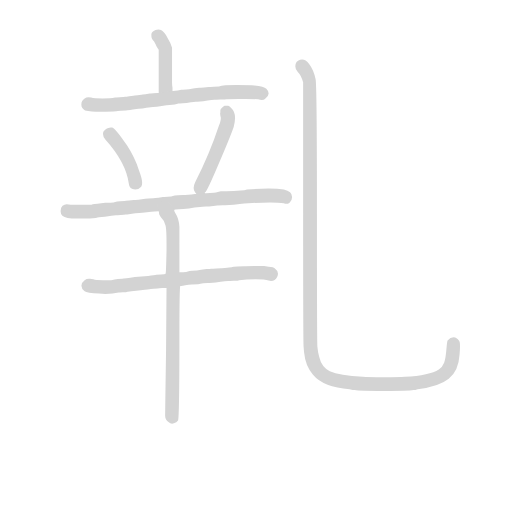
t = 0.00 s
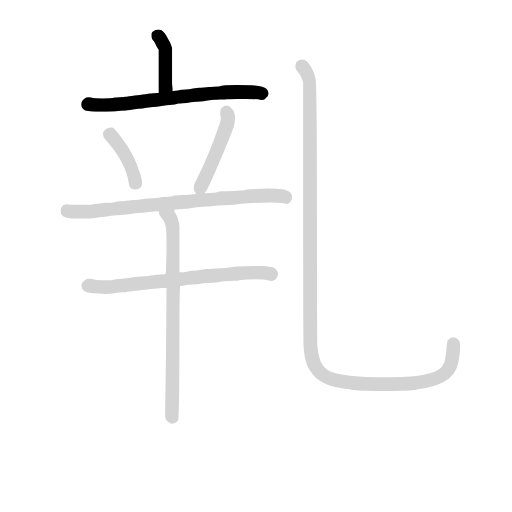
t = 1.25 s
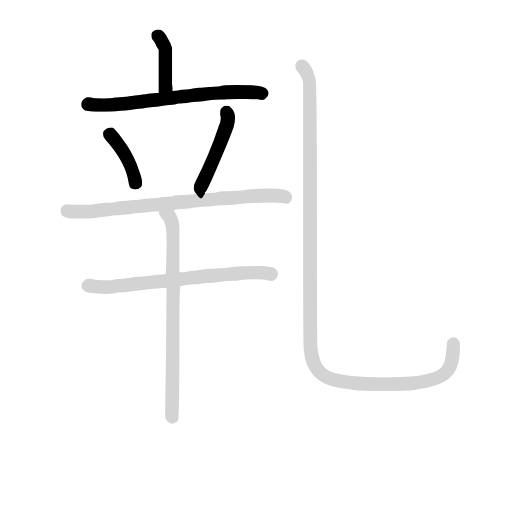
t = 2.51 s
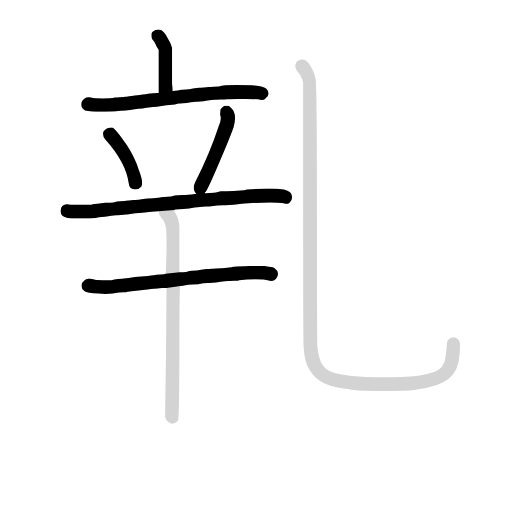
t = 3.76 s
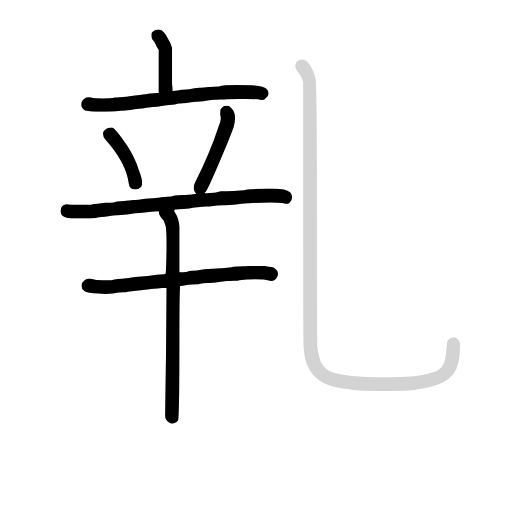
t = 5.01 s
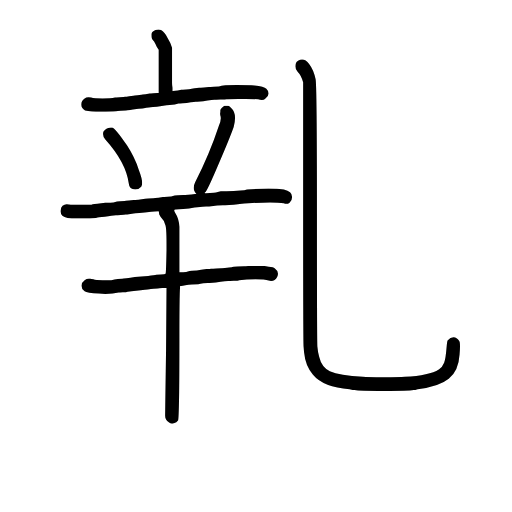
t = 6.27 s

The animated SVG that drew these frames (rendered in a browser with its animation timeline set to each time). Animation: 8 CSS @keyframes rules; one cycle of 6.27 s.

<svg version="1.1" viewBox="0 0 1024 1024" xmlns="http://www.w3.org/2000/svg">
  <!-- <g stroke="lightgray" stroke-width="4"
     transform="scale(4, 4)">
    <line x1="0" y1="0" x2="256" y2="0"></line>
    <line x1="0" y1="0" x2="0" y2="256"></line>
    <line x1="256" y1="0" x2="256" y2="256"></line>
    <line x1="0" y1="256" x2="256" y2="256"></line>
  </g>        -->
  <g transform="scale(0.92, -0.92) translate(60, -830)">
    <style type="text/css">
      
        @keyframes keyframes0 {
          from {
            stroke: black;
            stroke-dashoffset: 380;
            stroke-width: 128;
          }
          55% {
            animation-timing-function: step-end;
            stroke: black;
            stroke-dashoffset: 0;
            stroke-width: 128;
          }
          to {
            stroke: black;
            stroke-width: 151;
          }
        }
        #make-me-a-hanzi-animation-0 {
          animation: keyframes0 0.5592447916666666s both;
          animation-delay: 0s;
          animation-timing-function: linear;
        }
      
        @keyframes keyframes1 {
          from {
            stroke: black;
            stroke-dashoffset: 638;
            stroke-width: 128;
          }
          67% {
            animation-timing-function: step-end;
            stroke: black;
            stroke-dashoffset: 0;
            stroke-width: 128;
          }
          to {
            stroke: black;
            stroke-width: 151;
          }
        }
        #make-me-a-hanzi-animation-1 {
          animation: keyframes1 0.7692057291666666s both;
          animation-delay: 0.5592447916666666s;
          animation-timing-function: linear;
        }
      
        @keyframes keyframes2 {
          from {
            stroke: black;
            stroke-dashoffset: 386;
            stroke-width: 128;
          }
          56% {
            animation-timing-function: step-end;
            stroke: black;
            stroke-dashoffset: 0;
            stroke-width: 128;
          }
          to {
            stroke: black;
            stroke-width: 151;
          }
        }
        #make-me-a-hanzi-animation-2 {
          animation: keyframes2 0.5641276041666666s both;
          animation-delay: 1.3284505208333333s;
          animation-timing-function: linear;
        }
      
        @keyframes keyframes3 {
          from {
            stroke: black;
            stroke-dashoffset: 446;
            stroke-width: 128;
          }
          59% {
            animation-timing-function: step-end;
            stroke: black;
            stroke-dashoffset: 0;
            stroke-width: 128;
          }
          to {
            stroke: black;
            stroke-width: 151;
          }
        }
        #make-me-a-hanzi-animation-3 {
          animation: keyframes3 0.6129557291666666s both;
          animation-delay: 1.892578125s;
          animation-timing-function: linear;
        }
      
        @keyframes keyframes4 {
          from {
            stroke: black;
            stroke-dashoffset: 735;
            stroke-width: 128;
          }
          71% {
            animation-timing-function: step-end;
            stroke: black;
            stroke-dashoffset: 0;
            stroke-width: 128;
          }
          to {
            stroke: black;
            stroke-width: 151;
          }
        }
        #make-me-a-hanzi-animation-4 {
          animation: keyframes4 0.84814453125s both;
          animation-delay: 2.5055338541666665s;
          animation-timing-function: linear;
        }
      
        @keyframes keyframes5 {
          from {
            stroke: black;
            stroke-dashoffset: 658;
            stroke-width: 128;
          }
          68% {
            animation-timing-function: step-end;
            stroke: black;
            stroke-dashoffset: 0;
            stroke-width: 128;
          }
          to {
            stroke: black;
            stroke-width: 151;
          }
        }
        #make-me-a-hanzi-animation-5 {
          animation: keyframes5 0.7854817708333334s both;
          animation-delay: 3.3536783854166665s;
          animation-timing-function: linear;
        }
      
        @keyframes keyframes6 {
          from {
            stroke: black;
            stroke-dashoffset: 717;
            stroke-width: 128;
          }
          70% {
            animation-timing-function: step-end;
            stroke: black;
            stroke-dashoffset: 0;
            stroke-width: 128;
          }
          to {
            stroke: black;
            stroke-width: 151;
          }
        }
        #make-me-a-hanzi-animation-6 {
          animation: keyframes6 0.83349609375s both;
          animation-delay: 4.13916015625s;
          animation-timing-function: linear;
        }
      
        @keyframes keyframes7 {
          from {
            stroke: black;
            stroke-dashoffset: 1282;
            stroke-width: 128;
          }
          81% {
            animation-timing-function: step-end;
            stroke: black;
            stroke-dashoffset: 0;
            stroke-width: 128;
          }
          to {
            stroke: black;
            stroke-width: 151;
          }
        }
        #make-me-a-hanzi-animation-7 {
          animation: keyframes7 1.2932942708333333s both;
          animation-delay: 4.97265625s;
          animation-timing-function: linear;
        }
      
    </style>
    
      <path d="M 278 765 Q 269 761 269 755 Q 269 749 270 747 Q 271 744 275 740 Q 278 735 281 728 L 285 722 L 285 675 L 285 628 C 285 598 317 603 315 633 Q 315 633 315 639 Q 314 644 314 650 L 314 678 L 314 726 Q 311 737 304 748 Q 298 761 290 765 Q 285 767 278 765 Z" fill="lightgray"></path>
    
      <path d="M 285 628 L 282 628 Q 280 628 273.5 627.5 Q 267 627 265.5 626.5 Q 264 626 256.5 625 Q 249 624 247.5 624 Q 246 624 239 623 Q 232 622 230 622 Q 228 622 221 621 Q 214 620 212 619.5 Q 210 619 200.5 618.5 Q 191 618 190 618 Q 181 616 163 616 Q 145 616 138 618 Q 129 620 124 616 Q 116 611 117 601 Q 117 594 125 590 Q 137 587 159 587 Q 182 587 193 588 Q 194 589 202.5 589.5 Q 211 590 213.5 590 Q 216 590 223 591 Q 230 592 233 592.5 Q 236 593 241.5 593.5 Q 247 594 249.5 594 Q 252 594 258 595.5 Q 264 597 267.5 597 Q 271 597 281 598 L 302 601 Q 307 602 320 603 L 328 605 Q 330 605 337.5 605.5 Q 345 606 346 606 Q 347 606 355 607.5 Q 363 609 365 609 Q 367 609 375.5 609.5 Q 384 610 385 610.5 Q 386 611 395.5 612 Q 405 613 406 613 Q 407 613 419 613.5 Q 431 614 432.5 614.5 Q 434 615 458 615 Q 466 615 474 615 Q 489 615 501 614 Q 512 611 516 615 Q 524 621 524 627 Q 524 632 519 637 Q 514 642 493 644 Q 483 645 454 645 Q 425 645 416 642 Q 414 642 405 641.5 Q 396 641 394 641 Q 392 641 383.5 640 Q 375 639 373 639 Q 371 639 363 638 Q 355 637 354 636.5 Q 353 636 344.5 635.5 Q 336 635 334 635 Q 328 633 316 632 L 285 628 Z" fill="lightgray"></path>
    
      <path d="M 174 551 Q 172 551 168 547.5 Q 164 544 164 541 L 164 538 Q 164 532 169 527 Q 214 477 220 431 Q 221 418 234 418 Q 242 418 247 424 Q 249 427 249 432 Q 249 442 242 460 Q 233 488 216 514 Q 191 551 184 553 L 181 553 Q 178 553 174 551 Z" fill="lightgray"></path>
    
      <path d="M 428 600 Q 425 598 422 595 Q 419 592 419 590 Q 419 587 419 586 Q 418 584 419 579 Q 422 571 416 557 Q 396 496 364 433 Q 358 420 364 412 L 367 408 C 377 395 377 395 386 410 Q 385 410 385 411 Q 385 411 386 412 Q 390 414 415 473 Q 440 531 448 554 Q 451 565 451 574 Q 451 588 442 596 Q 438 600 436 600 L 433 600 L 428 600 Z" fill="lightgray"></path>
    
      <path d="M 367 408 L 364 408 Q 362 408 360 407.5 Q 358 407 349.5 406.5 Q 341 406 338.5 406 Q 336 406 327 405.5 Q 318 405 316 404 Q 314 403 304.5 402.5 Q 295 402 294 401.5 Q 293 401 284.5 400 Q 276 399 273.5 399 Q 271 399 262.5 398.5 Q 254 398 252 397.5 Q 250 397 241 396 Q 232 395 230.5 395 Q 229 395 220.5 394 Q 212 393 211 393 Q 210 393 201.5 392.5 Q 193 392 190.5 391 Q 188 390 180 389.5 Q 172 389 169 389 L 160 388 Q 142 386 139 385 L 117 385 L 94 385 Q 89 386 85 386 Q 80 386 76 382.5 Q 72 379 72 373 Q 70 360 87 356 L 96 355 L 113 355 L 132 355 Q 134 355 142 355.5 Q 150 356 152 357 Q 154 358 161.5 358.5 Q 169 359 171.5 359.5 Q 174 360 182 361 Q 190 362 192 362 Q 194 362 202.5 362.5 Q 211 363 213 363.5 Q 215 364 223.5 365 Q 232 366 234.5 366.5 Q 237 367 243 367 Q 256 368 264 369 Q 268 369 276 370 Q 284 371 285 371 L 318.5 373.5 Q 319 375 329 375 Q 337 376 351 377 L 363 379 L 375 380 Q 379 380 388 381 Q 396 381 399 381.5 Q 402 382 412 383 Q 422 384 424.5 384 Q 427 384 438.5 384.5 Q 450 385 452.5 385.5 Q 455 386 466 387 Q 477 388 480 388 Q 508 390 527 390 Q 546 390 557 388 Q 564 385 569.5 389.5 Q 575 394 575 402 Q 575 414 557 418 Q 544 420 524 420 Q 504 420 477 418 Q 472 416 463 416 Q 454 416 448 415 Q 431 414 420 414 Q 412 412 409.5 411.5 Q 407 411 396.5 410.5 Q 386 410 385.5 410 L 367 408 Z" fill="lightgray"></path>
    
      <path d="M 300 235 Q 299 234 290 233 Q 284 233 280 232.5 Q 276 232 262 230 L 233 228 Q 223 226 215 225 Q 208 224 205.5 224 Q 203 224 196 223.5 Q 189 223 182 221 L 163 221 Q 148 221 143 223 Q 139 223 136 224 Q 129 225 124 221 Q 117 216 117 209 Q 117 202 124 197 Q 129 193 155 192 Q 162 191 169 191 Q 186 191 198 194 Q 199 194 207 194.5 Q 215 195 217.5 196 Q 220 197 226 197 L 246 199 L 255 200 Q 262 200 264.5 201 Q 267 202 274 202.5 Q 281 203 283 203 Q 285 203 293 204 L 302 204 L 332 208 Q 334 208 350 211 Q 366 212 371 212 Q 375 213 382 214 Q 389 215 391.5 215 Q 394 215 402.5 215.5 Q 411 216 412.5 216.5 Q 414 217 424 218 Q 434 219 436 219 Q 438 219 448 219.5 Q 458 220 460 221 Q 475 223 495.5 223 Q 516 223 524 220 Q 537 217 542.5 228 Q 548 239 537 247 Q 535 249 524 250 L 514 252 L 493 252 Q 477 252 471 251 Q 467 251 456.5 250.5 Q 446 250 445 249.5 Q 444 249 433.5 248 Q 423 247 421 247 Q 419 247 410.5 246.5 Q 402 246 399 245.5 Q 396 245 389 245 Q 376 243 368 242 Q 364 242 357.5 241.5 Q 351 241 348.5 240 Q 346 239 338 238 L 330 238 L 300 235 Z" fill="lightgray"></path>
    
      <path d="M 285 371 Q 286 368 286 364 L 289 359 Q 297 351 299 342 Q 302 338 302 300 Q 302 294 302 286 Q 301 236 300 235 L 302 204 L 301 69 Q 299 -67 299 -74 Q 299 -83 307 -88 Q 310 -91 314 -91 Q 316 -91 318 -90 Q 324 -89 327 -84 Q 330 -78 330 96 Q 330 208 332 208 L 330 238 L 330 284 L 330 337 Q 329 355 321 367 Q 318 372 319 374 C 306 401 274 399 285 371 Z" fill="lightgray"></path>
    
      <path d="M 582 686 Q 582 679 587 674 Q 595 666 599 651 L 599 363 Q 599 80 600 76 L 601 64 Q 604 34 620 16 Q 643 -12 700 -16 Q 708 -18 711 -18 Q 721 -20 774.5 -20 Q 828 -20 839 -18 Q 842 -18 848 -16 Q 894 -11 915.5 6.5 Q 937 24 939 59 Q 940 70 940 77 Q 940 87 938 89 Q 933 97 926 97 Q 919 97 913 90 Q 912 88 911 77 Q 909 51 905.5 41.5 Q 902 32 894 27 Q 874 14 820 11 Q 809 10 774 10 Q 739 10 729 11 Q 678 14 657 23 Q 639 32 634 54 Q 631 63 630 76 Q 629 82 629 365.5 Q 629 649 626 658 Q 622 678 612 691 Q 603 703 592.5 700 Q 582 697 582 686 Z" fill="lightgray"></path>
    
    
      <clipPath id="make-me-a-hanzi-clip-0">
        <path d="M 278 765 Q 269 761 269 755 Q 269 749 270 747 Q 271 744 275 740 Q 278 735 281 728 L 285 722 L 285 675 L 285 628 C 285 598 317 603 315 633 Q 315 633 315 639 Q 314 644 314 650 L 314 678 L 314 726 Q 311 737 304 748 Q 298 761 290 765 Q 285 767 278 765 Z"></path>
      </clipPath>
      <path clip-path="url(#make-me-a-hanzi-clip-0)" d="M 282 752 L 300 720 L 300 645 L 291 636" fill="none" id="make-me-a-hanzi-animation-0" stroke-dasharray="252 504" stroke-linecap="round"></path>
    
      <clipPath id="make-me-a-hanzi-clip-1">
        <path d="M 285 628 L 282 628 Q 280 628 273.5 627.5 Q 267 627 265.5 626.5 Q 264 626 256.5 625 Q 249 624 247.5 624 Q 246 624 239 623 Q 232 622 230 622 Q 228 622 221 621 Q 214 620 212 619.5 Q 210 619 200.5 618.5 Q 191 618 190 618 Q 181 616 163 616 Q 145 616 138 618 Q 129 620 124 616 Q 116 611 117 601 Q 117 594 125 590 Q 137 587 159 587 Q 182 587 193 588 Q 194 589 202.5 589.5 Q 211 590 213.5 590 Q 216 590 223 591 Q 230 592 233 592.5 Q 236 593 241.5 593.5 Q 247 594 249.5 594 Q 252 594 258 595.5 Q 264 597 267.5 597 Q 271 597 281 598 L 302 601 Q 307 602 320 603 L 328 605 Q 330 605 337.5 605.5 Q 345 606 346 606 Q 347 606 355 607.5 Q 363 609 365 609 Q 367 609 375.5 609.5 Q 384 610 385 610.5 Q 386 611 395.5 612 Q 405 613 406 613 Q 407 613 419 613.5 Q 431 614 432.5 614.5 Q 434 615 458 615 Q 466 615 474 615 Q 489 615 501 614 Q 512 611 516 615 Q 524 621 524 627 Q 524 632 519 637 Q 514 642 493 644 Q 483 645 454 645 Q 425 645 416 642 Q 414 642 405 641.5 Q 396 641 394 641 Q 392 641 383.5 640 Q 375 639 373 639 Q 371 639 363 638 Q 355 637 354 636.5 Q 353 636 344.5 635.5 Q 336 635 334 635 Q 328 633 316 632 L 285 628 Z"></path>
      </clipPath>
      <path clip-path="url(#make-me-a-hanzi-clip-1)" d="M 131 603 L 178 601 L 432 630 L 511 627" fill="none" id="make-me-a-hanzi-animation-1" stroke-dasharray="510 1020" stroke-linecap="round"></path>
    
      <clipPath id="make-me-a-hanzi-clip-2">
        <path d="M 174 551 Q 172 551 168 547.5 Q 164 544 164 541 L 164 538 Q 164 532 169 527 Q 214 477 220 431 Q 221 418 234 418 Q 242 418 247 424 Q 249 427 249 432 Q 249 442 242 460 Q 233 488 216 514 Q 191 551 184 553 L 181 553 Q 178 553 174 551 Z"></path>
      </clipPath>
      <path clip-path="url(#make-me-a-hanzi-clip-2)" d="M 183 546 L 181 536 L 222 475 L 233 430" fill="none" id="make-me-a-hanzi-animation-2" stroke-dasharray="258 516" stroke-linecap="round"></path>
    
      <clipPath id="make-me-a-hanzi-clip-3">
        <path d="M 428 600 Q 425 598 422 595 Q 419 592 419 590 Q 419 587 419 586 Q 418 584 419 579 Q 422 571 416 557 Q 396 496 364 433 Q 358 420 364 412 L 367 408 C 377 395 377 395 386 410 Q 385 410 385 411 Q 385 411 386 412 Q 390 414 415 473 Q 440 531 448 554 Q 451 565 451 574 Q 451 588 442 596 Q 438 600 436 600 L 433 600 L 428 600 Z"></path>
      </clipPath>
      <path clip-path="url(#make-me-a-hanzi-clip-3)" d="M 435 591 L 432 555 L 399 467 L 371 414" fill="none" id="make-me-a-hanzi-animation-3" stroke-dasharray="318 636" stroke-linecap="round"></path>
    
      <clipPath id="make-me-a-hanzi-clip-4">
        <path d="M 367 408 L 364 408 Q 362 408 360 407.5 Q 358 407 349.5 406.5 Q 341 406 338.5 406 Q 336 406 327 405.5 Q 318 405 316 404 Q 314 403 304.5 402.5 Q 295 402 294 401.5 Q 293 401 284.5 400 Q 276 399 273.5 399 Q 271 399 262.5 398.5 Q 254 398 252 397.5 Q 250 397 241 396 Q 232 395 230.5 395 Q 229 395 220.5 394 Q 212 393 211 393 Q 210 393 201.5 392.5 Q 193 392 190.5 391 Q 188 390 180 389.5 Q 172 389 169 389 L 160 388 Q 142 386 139 385 L 117 385 L 94 385 Q 89 386 85 386 Q 80 386 76 382.5 Q 72 379 72 373 Q 70 360 87 356 L 96 355 L 113 355 L 132 355 Q 134 355 142 355.5 Q 150 356 152 357 Q 154 358 161.5 358.5 Q 169 359 171.5 359.5 Q 174 360 182 361 Q 190 362 192 362 Q 194 362 202.5 362.5 Q 211 363 213 363.5 Q 215 364 223.5 365 Q 232 366 234.5 366.5 Q 237 367 243 367 Q 256 368 264 369 Q 268 369 276 370 Q 284 371 285 371 L 318.5 373.5 Q 319 375 329 375 Q 337 376 351 377 L 363 379 L 375 380 Q 379 380 388 381 Q 396 381 399 381.5 Q 402 382 412 383 Q 422 384 424.5 384 Q 427 384 438.5 384.5 Q 450 385 452.5 385.5 Q 455 386 466 387 Q 477 388 480 388 Q 508 390 527 390 Q 546 390 557 388 Q 564 385 569.5 389.5 Q 575 394 575 402 Q 575 414 557 418 Q 544 420 524 420 Q 504 420 477 418 Q 472 416 463 416 Q 454 416 448 415 Q 431 414 420 414 Q 412 412 409.5 411.5 Q 407 411 396.5 410.5 Q 386 410 385.5 410 L 367 408 Z"></path>
      </clipPath>
      <path clip-path="url(#make-me-a-hanzi-clip-4)" d="M 85 373 L 134 370 L 503 405 L 562 400" fill="none" id="make-me-a-hanzi-animation-4" stroke-dasharray="607 1214" stroke-linecap="round"></path>
    
      <clipPath id="make-me-a-hanzi-clip-5">
        <path d="M 300 235 Q 299 234 290 233 Q 284 233 280 232.5 Q 276 232 262 230 L 233 228 Q 223 226 215 225 Q 208 224 205.5 224 Q 203 224 196 223.5 Q 189 223 182 221 L 163 221 Q 148 221 143 223 Q 139 223 136 224 Q 129 225 124 221 Q 117 216 117 209 Q 117 202 124 197 Q 129 193 155 192 Q 162 191 169 191 Q 186 191 198 194 Q 199 194 207 194.5 Q 215 195 217.5 196 Q 220 197 226 197 L 246 199 L 255 200 Q 262 200 264.5 201 Q 267 202 274 202.5 Q 281 203 283 203 Q 285 203 293 204 L 302 204 L 332 208 Q 334 208 350 211 Q 366 212 371 212 Q 375 213 382 214 Q 389 215 391.5 215 Q 394 215 402.5 215.5 Q 411 216 412.5 216.5 Q 414 217 424 218 Q 434 219 436 219 Q 438 219 448 219.5 Q 458 220 460 221 Q 475 223 495.5 223 Q 516 223 524 220 Q 537 217 542.5 228 Q 548 239 537 247 Q 535 249 524 250 L 514 252 L 493 252 Q 477 252 471 251 Q 467 251 456.5 250.5 Q 446 250 445 249.5 Q 444 249 433.5 248 Q 423 247 421 247 Q 419 247 410.5 246.5 Q 402 246 399 245.5 Q 396 245 389 245 Q 376 243 368 242 Q 364 242 357.5 241.5 Q 351 241 348.5 240 Q 346 239 338 238 L 330 238 L 300 235 Z"></path>
      </clipPath>
      <path clip-path="url(#make-me-a-hanzi-clip-5)" d="M 131 209 L 176 205 L 385 230 L 487 238 L 531 235" fill="none" id="make-me-a-hanzi-animation-5" stroke-dasharray="530 1060" stroke-linecap="round"></path>
    
      <clipPath id="make-me-a-hanzi-clip-6">
        <path d="M 285 371 Q 286 368 286 364 L 289 359 Q 297 351 299 342 Q 302 338 302 300 Q 302 294 302 286 Q 301 236 300 235 L 302 204 L 301 69 Q 299 -67 299 -74 Q 299 -83 307 -88 Q 310 -91 314 -91 Q 316 -91 318 -90 Q 324 -89 327 -84 Q 330 -78 330 96 Q 330 208 332 208 L 330 238 L 330 284 L 330 337 Q 329 355 321 367 Q 318 372 319 374 C 306 401 274 399 285 371 Z"></path>
      </clipPath>
      <path clip-path="url(#make-me-a-hanzi-clip-6)" d="M 291 368 L 309 358 L 317 304 L 314 -82" fill="none" id="make-me-a-hanzi-animation-6" stroke-dasharray="589 1178" stroke-linecap="round"></path>
    
      <clipPath id="make-me-a-hanzi-clip-7">
        <path d="M 582 686 Q 582 679 587 674 Q 595 666 599 651 L 599 363 Q 599 80 600 76 L 601 64 Q 604 34 620 16 Q 643 -12 700 -16 Q 708 -18 711 -18 Q 721 -20 774.5 -20 Q 828 -20 839 -18 Q 842 -18 848 -16 Q 894 -11 915.5 6.5 Q 937 24 939 59 Q 940 70 940 77 Q 940 87 938 89 Q 933 97 926 97 Q 919 97 913 90 Q 912 88 911 77 Q 909 51 905.5 41.5 Q 902 32 894 27 Q 874 14 820 11 Q 809 10 774 10 Q 739 10 729 11 Q 678 14 657 23 Q 639 32 634 54 Q 631 63 630 76 Q 629 82 629 365.5 Q 629 649 626 658 Q 622 678 612 691 Q 603 703 592.5 700 Q 582 697 582 686 Z"></path>
      </clipPath>
      <path clip-path="url(#make-me-a-hanzi-clip-7)" d="M 595 687 L 608 671 L 613 650 L 617 380 L 612 348 L 612 195 L 616 59 L 623 38 L 651 9 L 692 -2 L 741 -6 L 855 -1 L 910 21 L 924 53 L 925 83" fill="none" id="make-me-a-hanzi-animation-7" stroke-dasharray="1154 2308" stroke-linecap="round"></path>
    
  </g>
</svg>
